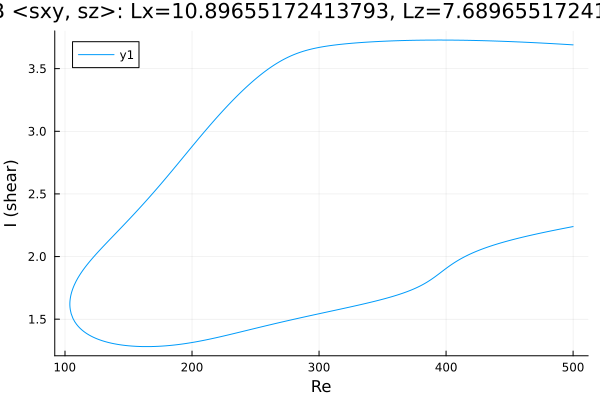

The data file committed next to this chart (first rows):
Re, shear
500.0, 3.69
499.7, 3.69
498.3, 3.691
496.9, 3.692
495.5, 3.693
494.1, 3.694
492.7, 3.694
491.3, 3.695
489.8, 3.696
488.4, 3.697
487, 3.698
486.1, 3.698
484.7, 3.699
483.3, 3.7
481.8, 3.701
480.4, 3.701
479, 3.702
477.6, 3.703
476.2, 3.704
474.8, 3.705
473.4, 3.705
471.9, 3.706
470.5, 3.707
469.1, 3.707
467.7, 3.708
466.3, 3.709
464.9, 3.71
463.5, 3.71
462, 3.711
460.6, 3.712
459.2, 3.712
457.8, 3.713
456.4, 3.714
455, 3.714
453.6, 3.715
452.2, 3.715
450.7, 3.716
449.3, 3.716
447.9, 3.717
446.5, 3.718
445.1, 3.718
443.7, 3.719
442.3, 3.719
440.8, 3.72
439.4, 3.72
438, 3.721
436.6, 3.721
435.2, 3.722
433.8, 3.722
432.4, 3.722
430.9, 3.723
429.5, 3.723
428.1, 3.724
426.7, 3.724
425.3, 3.724
423.9, 3.725
422.5, 3.725
421, 3.725
419.6, 3.726
418.2, 3.726
... 567 more rows
